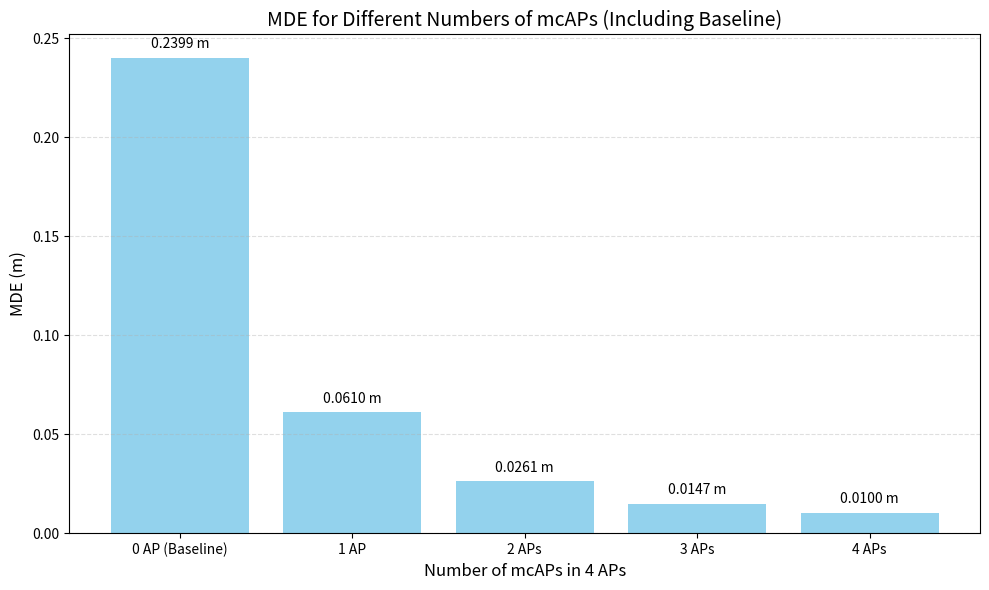

This chart was generated by the following Python code:
import matplotlib.pyplot as plt
import numpy as np

# Data
models = ["0 AP (Baseline)", "1 AP", "2 APs", "3 APs", "4 APs"]
mde_values = [0.2399, 0.0610, 0.0261, 0.0147, 0.0100]

# Create the bar chart
plt.figure(figsize=(10, 6))
bars = plt.bar(models, mde_values, color='skyblue', alpha=0.9)

# Annotate the bar heights
for bar in bars:
    height = bar.get_height()
    plt.text(bar.get_x() + bar.get_width() / 2, height + 0.005, f'{height:.4f} m', ha='center', fontsize=10)

# Add labels and title
plt.title("MDE for Different Numbers of mcAPs (Including Baseline)", fontsize=14)
plt.xlabel("Number of mcAPs in 4 APs", fontsize=12)  # Modify X-axis label here
plt.ylabel("MDE (m)", fontsize=12)

# Add grid lines
plt.grid(axis='y', alpha=0.4, linestyle='--')

# Adjust layout for better display
plt.tight_layout()

# Show the plot
plt.show()
